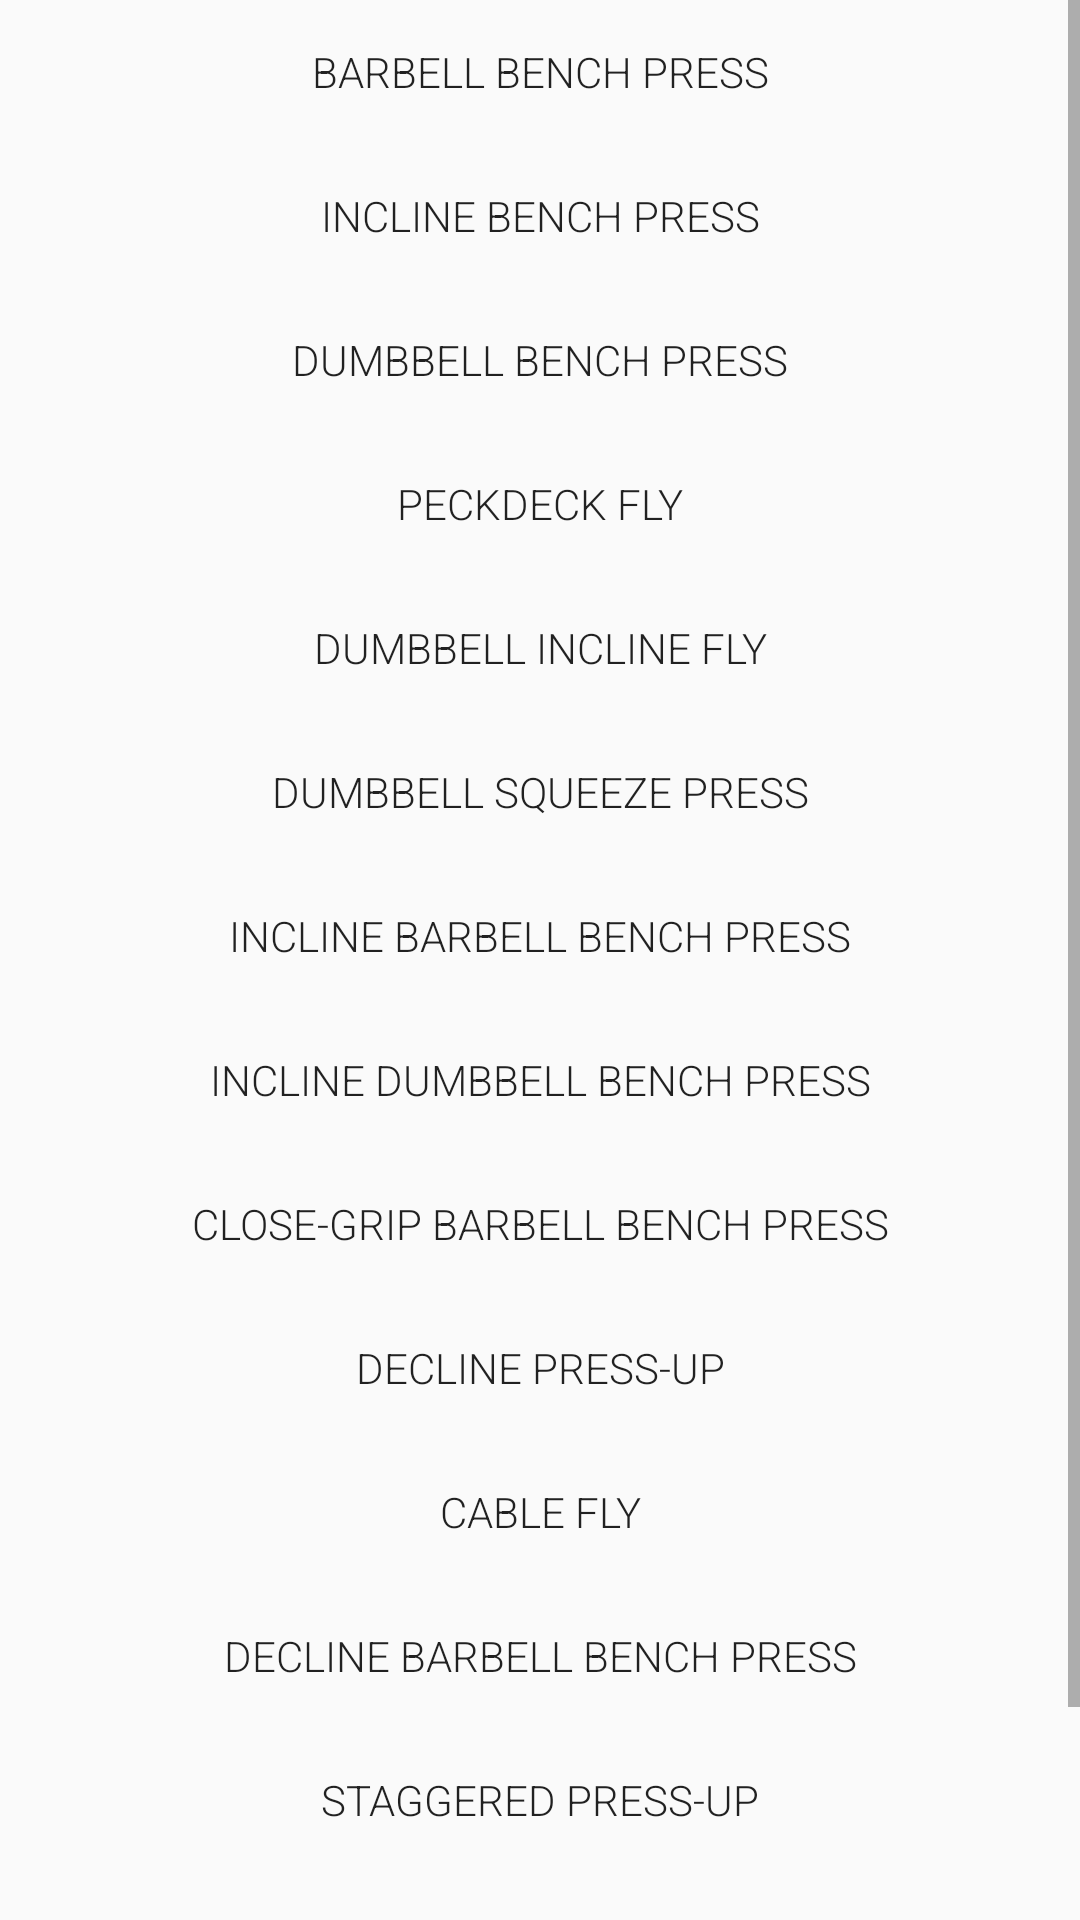

Produce the Android XML layout that renders to this screen, including the resource entries it uses.
<!-- AndroidManifest.xml: application theme AppTheme -->
<!-- res/layout/fragment_chest.xml -->
<?xml version="1.0" encoding="utf-8"?>
<androidx.constraintlayout.widget.ConstraintLayout xmlns:android="http://schemas.android.com/apk/res/android"
    xmlns:app="http://schemas.android.com/apk/res-auto"
    xmlns:tools="http://schemas.android.com/tools"
    android:layout_width="match_parent"
    android:layout_height="match_parent"
    tools:context=".ui.home.ChestFragment">

    <ScrollView
        android:id="@+id/chestScrollView"
        android:layout_width="0dp"
        android:layout_height="0dp"
        app:layout_constraintBottom_toBottomOf="parent"
        app:layout_constraintEnd_toEndOf="parent"
        app:layout_constraintStart_toStartOf="parent"
        app:layout_constraintTop_toTopOf="parent">

        <LinearLayout
            android:id="@+id/chestLayout"
            android:layout_width="match_parent"
            android:layout_height="wrap_content"
            android:orientation="vertical">

            <Button
                android:id="@+id/barbellBenchPressBtn"
                android:layout_width="match_parent"
                android:layout_height="match_parent"
                android:background="@android:color/transparent"
                android:text="Barbell Bench Press" />

            <Button
                android:id="@+id/inclineBenchPressBtn"
                android:layout_width="match_parent"
                android:layout_height="match_parent"
                android:background="@android:color/transparent"
                android:text="Incline Bench Press" />

            <Button
                android:id="@+id/dumbbellBenchPressBtn"
                android:layout_width="match_parent"
                android:layout_height="match_parent"
                android:background="@android:color/transparent"
                android:text="Dumbbell Bench Press" />

            <Button
                android:id="@+id/peckdeckFlyBtn"
                android:layout_width="match_parent"
                android:layout_height="match_parent"
                android:background="@android:color/transparent"
                android:text="Peckdeck Fly" />

            <Button
                android:id="@+id/dumbbellInclineFlyBtn"
                android:layout_width="match_parent"
                android:layout_height="match_parent"
                android:background="@android:color/transparent"
                android:text="Dumbbell Incline Fly" />

            <Button
                android:id="@+id/dumbbellSqueezePressBtn"
                android:layout_width="match_parent"
                android:layout_height="match_parent"
                android:background="@android:color/transparent"
                android:text="Dumbbell Squeeze Press" />

            <Button
                android:id="@+id/inclineBarbellBenchPressBtn"
                android:layout_width="match_parent"
                android:layout_height="match_parent"
                android:background="@android:color/transparent"
                android:text="Incline Barbell Bench Press" />

            <Button
                android:id="@+id/inclineDumbbellBenchPressBtn"
                android:layout_width="match_parent"
                android:layout_height="match_parent"
                android:background="@android:color/transparent"
                android:text="Incline Dumbbell Bench Press" />

            <Button
                android:id="@+id/closegripBarbellBenchPressBtn"
                android:layout_width="match_parent"
                android:layout_height="match_parent"
                android:background="@android:color/transparent"
                android:text="Close-grip Barbell Bench Press" />

            <Button
                android:id="@+id/declinePressupBtn"
                android:layout_width="match_parent"
                android:layout_height="match_parent"
                android:background="@android:color/transparent"
                android:text="Decline Press-up" />

            <Button
                android:id="@+id/cableFlyBtn"
                android:layout_width="match_parent"
                android:layout_height="match_parent"
                android:background="@android:color/transparent"
                android:text="Cable Fly" />

            <Button
                android:id="@+id/declineBarbellBenchPressBtn"
                android:layout_width="match_parent"
                android:layout_height="match_parent"
                android:background="@android:color/transparent"
                android:text="Decline Barbell Bench Press" />

            <Button
                android:id="@+id/staggeredPressupBtn"
                android:layout_width="match_parent"
                android:layout_height="match_parent"
                android:background="@android:color/transparent"
                android:text="Staggered Press-up" />

            <Button
                android:id="@+id/chestDipsBtn"
                android:layout_width="match_parent"
                android:layout_height="match_parent"
                android:background="@android:color/transparent"
                android:text="Chest Dips" />

            <Button
                android:id="@+id/clapPressupBtn"
                android:layout_width="match_parent"
                android:layout_height="match_parent"
                android:background="@android:color/transparent"
                android:text="Clap Press-up" />

        </LinearLayout>
    </ScrollView>
</androidx.constraintlayout.widget.ConstraintLayout>
<!-- resources referenced by this layout -->
<resources>
  <style name="AppTheme" parent="Theme.AppCompat.Light.DarkActionBar">
          <item name="colorPrimary">@color/colorPrimary</item>
          <item name="colorPrimaryDark">@color/colorPrimaryDark</item>
          <item name="colorAccent">@color/colorAccent</item>
          <item name="android:statusBarColor">@color/colorPrimary</item>
          <item name="android:navigationBarColor">@color/colorPrimary</item>
          <item name="android:fitsSystemWindows">true</item>
          <item name="fontFamily">sans-serif-light</item>
          <item name="android:windowDisablePreview">true</item>
      </style>
  <color name="colorPrimary">#03A9F4</color>
  <color name="colorPrimaryDark">#01577E</color>
  <color name="colorAccent">#FF8762</color>
</resources>
